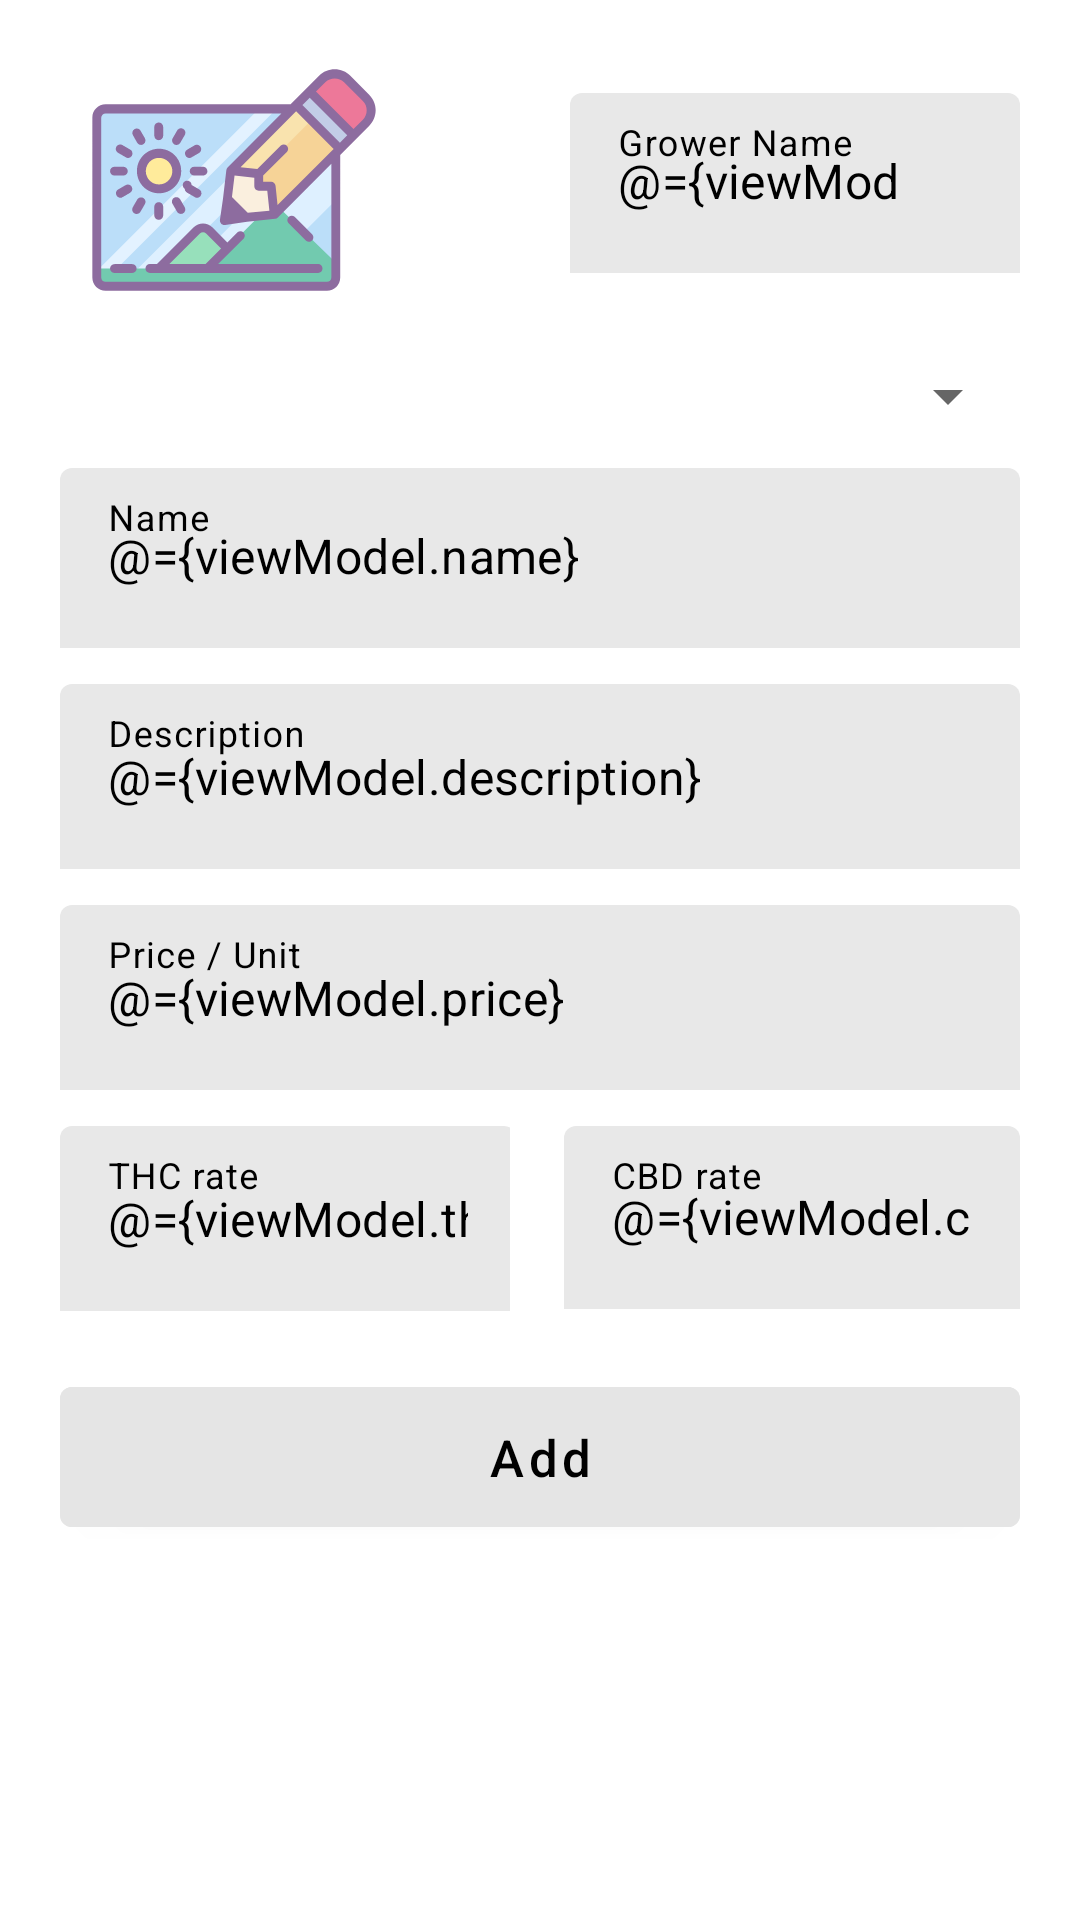

Layout XML and referenced resources for this Android screen:
<!-- AndroidManifest.xml: application theme Theme.MyApplication -->
<!-- res/layout/fragment_add_product.xml -->
<?xml version="1.0" encoding="utf-8"?>
<layout xmlns:tools="http://schemas.android.com/tools"
    xmlns:android="http://schemas.android.com/apk/res/android"
    xmlns:app="http://schemas.android.com/apk/res-auto">
    <data>

        <variable
            name="viewModel"
            type="com.bootcampteamc.odev.ui.home.addproduct.AddProductViewModel" />
    </data>

    <FrameLayout
        android:layout_width="match_parent"
        android:layout_height="match_parent"
        android:background="@color/white">

        <androidx.constraintlayout.widget.ConstraintLayout
            android:id="@+id/itemsConstraintLayout"
            android:layout_width="match_parent"
            android:layout_height="match_parent">

            <ImageView
                android:id="@+id/imageView"
                android:layout_width="100dp"
                android:layout_height="100dp"
                android:layout_marginStart="28dp"
                android:layout_marginTop="10dp"
                android:src="@drawable/ic_take_image"
                app:layout_constraintStart_toStartOf="parent"
                app:layout_constraintTop_toTopOf="parent">

            </ImageView>

            <com.google.android.material.textfield.TextInputLayout
                android:id="@+id/growerName"
                android:layout_width="wrap_content"
                android:layout_height="60dp"
                android:layout_marginTop="12dp"
                android:textColorHint="@color/black"
                app:boxStrokeWidth="0dp"
                app:boxStrokeWidthFocused="0dp"
                app:layout_constraintBottom_toBottomOf="@+id/imageView"
                app:layout_constraintEnd_toEndOf="parent"
                app:layout_constraintTop_toTopOf="parent"
                app:error="@{viewModel.growerNameErrorMessage}"
                >

                <com.google.android.material.textfield.TextInputEditText
                    android:layout_width="150dp"
                    android:maxLength="10"
                    android:layout_height="match_parent"
                    android:layout_marginHorizontal="20sp"
                    android:backgroundTint="#E8E8E8"
                    android:hint="@string/grower_name"
                    android:inputType="text"
                    android:padding="20dp"
                    android:textColor="@color/black"
                    android:text="@={viewModel.growerName}"/>
            </com.google.android.material.textfield.TextInputLayout>


            <androidx.appcompat.widget.AppCompatSpinner
                android:id="@+id/categorySpinner"
                android:layout_width="match_parent"
                android:layout_height="wrap_content"
                android:layout_marginHorizontal="20sp"
                android:layout_marginTop="10dp"
                app:layout_constraintEnd_toEndOf="parent"
                app:layout_constraintStart_toStartOf="parent"
                android:selectedItemPosition="@={viewModel.category}"
                app:layout_constraintTop_toBottomOf="@+id/imageView" />

            <com.google.android.material.textfield.TextInputLayout
                android:id="@+id/nameEditText"
                android:layout_width="match_parent"
                android:layout_height="60dp"
                android:layout_marginTop="12dp"
                android:textColorHint="@color/black"
                app:boxStrokeWidth="0dp"
                app:boxStrokeWidthFocused="0dp"
                app:layout_constraintEnd_toEndOf="parent"
                app:layout_constraintStart_toStartOf="parent"
                app:layout_constraintTop_toBottomOf="@+id/categorySpinner"
                app:error="@{viewModel.nameErrorMessage}"
                >

                <com.google.android.material.textfield.TextInputEditText
                    android:hint="Name"
                    android:layout_width="match_parent"
                    android:layout_height="wrap_content"
                    android:layout_marginHorizontal="20sp"
                    android:backgroundTint="#E8E8E8"
                    android:inputType="text"
                    android:padding="20dp"
                    android:textColor="@color/black"
                    android:text="@={viewModel.name}"/>
            </com.google.android.material.textfield.TextInputLayout>

            <com.google.android.material.textfield.TextInputLayout
                android:id="@+id/descriptionEditText"
                android:layout_width="match_parent"
                android:layout_height="wrap_content"
                android:layout_marginTop="12dp"
                android:textColorHint="@color/black"
                app:boxStrokeWidth="0dp"
                app:boxStrokeWidthFocused="0dp"
                app:layout_constraintEnd_toEndOf="parent"
                app:layout_constraintStart_toStartOf="parent"
                app:layout_constraintTop_toBottomOf="@+id/nameEditText">

                <com.google.android.material.textfield.TextInputEditText
                    android:layout_width="match_parent"
                    android:layout_height="wrap_content"
                    android:layout_marginHorizontal="20sp"
                    android:hint="@string/description"
                    android:backgroundTint="#E8E8E8"
                    android:inputType="text"
                    android:padding="20dp"
                    android:textColor="@color/black"
                    android:text="@={viewModel.description}"/>
            </com.google.android.material.textfield.TextInputLayout>

            <com.google.android.material.textfield.TextInputLayout
                android:id="@+id/priceEditText"
                android:layout_width="match_parent"
                android:layout_height="wrap_content"
                android:layout_marginTop="12dp"
                android:textColorHint="@color/black"
                app:boxStrokeWidth="0dp"
                app:boxStrokeWidthFocused="0dp"
                app:layout_constraintEnd_toEndOf="parent"
                app:layout_constraintStart_toStartOf="parent"
                app:layout_constraintTop_toBottomOf="@+id/descriptionEditText">

                <com.google.android.material.textfield.TextInputEditText
                    android:layout_width="match_parent"
                    android:layout_height="wrap_content"
                    android:layout_marginHorizontal="20sp"
                    android:backgroundTint="#E8E8E8"
                    android:hint="@string/price_gram"
                    android:inputType="numberDecimal"
                    android:padding="20dp"
                    android:textColor="@color/black"
                    android:text="@={viewModel.price}"/>
            </com.google.android.material.textfield.TextInputLayout>

            <com.google.android.material.textfield.TextInputLayout
                android:id="@+id/thcText"
                android:layout_width="150dp"
                android:layout_height="wrap_content"
                android:layout_marginStart="20sp"
                android:layout_marginTop="12dp"
                android:textColorHint="@color/black"
                app:boxStrokeWidth="0dp"
                app:boxStrokeWidthFocused="0dp"
                app:layout_constraintStart_toStartOf="parent"
                app:layout_constraintTop_toBottomOf="@+id/priceEditText">

                <com.google.android.material.textfield.TextInputEditText
                    android:layout_width="152dp"
                    android:layout_height="wrap_content"
                    android:backgroundTint="#E8E8E8"
                    android:hint="@string/thc_rate"
                    android:inputType="numberDecimal"
                    android:padding="20dp"
                    android:textColor="@color/black"
                    android:text="@={viewModel.thc}"
                    />
            </com.google.android.material.textfield.TextInputLayout>

            <com.google.android.material.textfield.TextInputLayout
                android:id="@+id/cbdText"
                android:layout_width="wrap_content"
                android:layout_height="61dp"
                android:layout_marginTop="12dp"
                android:layout_marginEnd="20dp"
                android:textColorHint="@color/black"
                app:boxStrokeWidth="0dp"
                app:boxStrokeWidthFocused="0dp"
                app:layout_constraintEnd_toEndOf="parent"
                app:layout_constraintTop_toBottomOf="@+id/priceEditText">

                <com.google.android.material.textfield.TextInputEditText
                    android:layout_width="152dp"
                    android:layout_height="wrap_content"
                    android:backgroundTint="#E8E8E8"
                    android:hint="@string/cbd_rate"
                    android:inputType="numberDecimal"
                    android:padding="20dp"
                    android:textColor="@color/black"
                    android:text="@={viewModel.cbd}"/>
            </com.google.android.material.textfield.TextInputLayout>


            <Button
                android:onClick="@{() -> viewModel.onAddButtonClick()}"
                android:id="@+id/addButton"
                android:layout_marginTop="20dp"
                android:layout_width="match_parent"
                android:layout_height="wrap_content"
                android:layout_alignParentBottom="true"
                android:layout_marginHorizontal="20sp"
                android:backgroundTint="#E5E5E5"
                android:padding="12dp"
                android:text="@string/add"
                android:textAlignment="center"
                android:textAllCaps="false"
                android:textColor="@color/black"
                android:textSize="17sp"
                app:layout_constraintEnd_toEndOf="parent"
                app:layout_constraintStart_toStartOf="parent"
                app:layout_constraintTop_toBottomOf="@+id/cbdText"

                />

        </androidx.constraintlayout.widget.ConstraintLayout>

    </FrameLayout>
</layout>
<!-- resources referenced by this layout -->
<resources>
  <color name="black">#FF000000</color>
  <color name="white">#FFFFFFFF</color>
  <!-- drawable ic_take_image: vector/xml drawable (drawable-v24, 10239 chars, omitted) -->
  <string name="add">Add</string>
  <string name="cbd_rate">CBD rate</string>
  <string name="description">Description</string>
  <string name="grower_name">Grower Name</string>
  <string name="price_gram">Price / Unit</string>
  <string name="thc_rate">THC rate</string>
  <style name="Theme.MyApplication" parent="Theme.MaterialComponents.Light.NoActionBar">
          
          <item name="colorPrimary">@color/white</item>
          <item name="colorPrimaryVariant">#81AA66</item>
          <item name="colorOnPrimary">@color/white</item>
          
          <item name="colorSecondary">@color/teal_200</item>
          <item name="colorSecondaryVariant">@color/teal_700</item>
          <item name="colorOnSecondary">@color/black</item>
          <item name="windowActionBar">false</item>
          <item name="windowNoTitle">true</item>
          
          <item name="android:statusBarColor" tools:targetApi="l">?attr/colorPrimaryVariant</item>
      </style>
  <color name="teal_200">#FF03DAC5</color>
  <color name="teal_700">#FF018786</color>
</resources>
